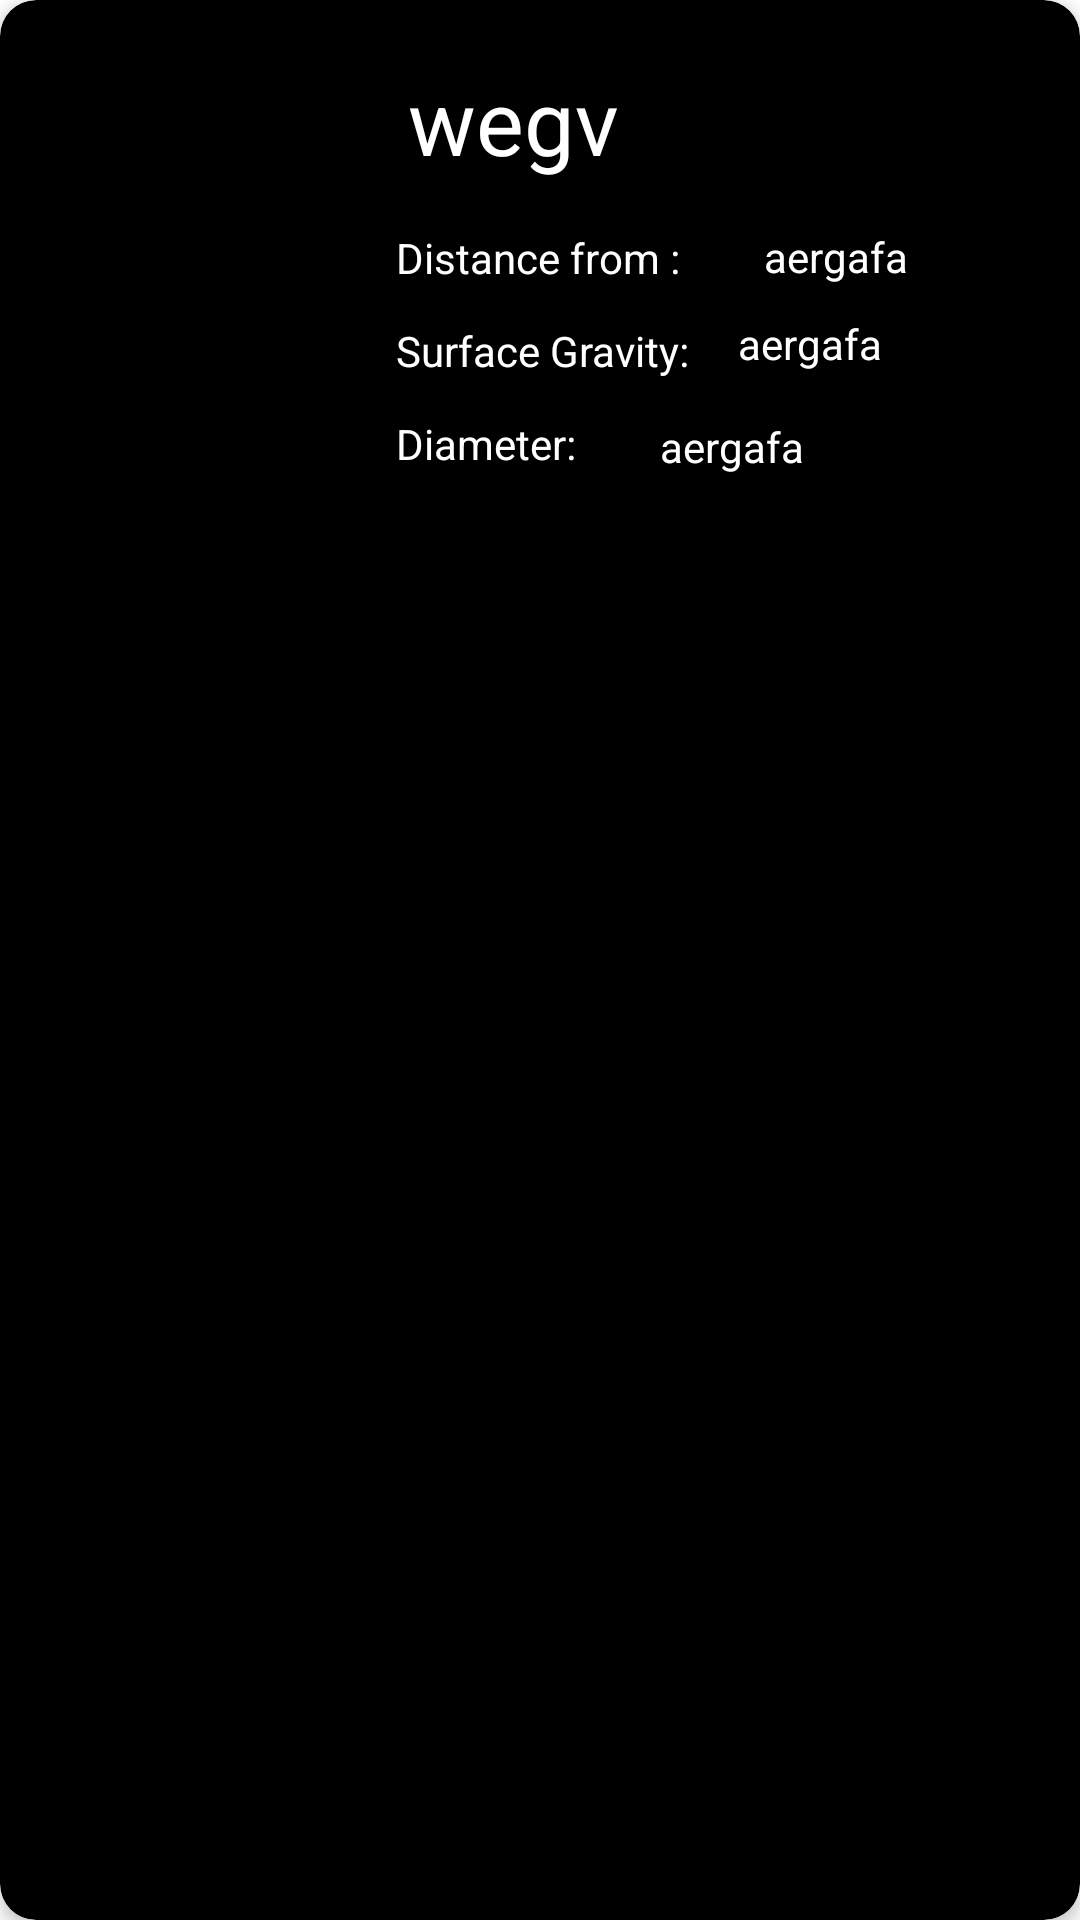

The Android layout XML behind this screen, and the referenced resources:
<!-- AndroidManifest.xml: application theme Theme.Planetss -->
<!-- res/layout/card_layout.xml -->
<?xml version="1.0" encoding="utf-8"?>
<androidx.cardview.widget.CardView xmlns:android="http://schemas.android.com/apk/res/android"
    xmlns:app="http://schemas.android.com/apk/res-auto"
    xmlns:tools="http://schemas.android.com/tools"
    android:id="@+id/card_view"
    android:layout_width="match_parent"
    android:layout_height="wrap_content"
    app:cardBackgroundColor="@color/black"
    android:layout_margin="5dp"
    app:cardCornerRadius="12dp"
    app:cardElevation="3dp"
    app:contentPadding="4dp"
    android:foreground="?android:attr/selectableItemBackground"
    android:clickable="true">


    <androidx.constraintlayout.widget.ConstraintLayout
        android:id="@+id/relative_layout"
        android:layout_width="match_parent"
        android:layout_height="wrap_content"
        android:padding="16dp">

        <ImageView
            android:id="@+id/image"
            android:layout_width="100dp"
            android:layout_height="100dp"
            app:layout_constraintLeft_toLeftOf="parent"
            app:layout_constraintTop_toTopOf="parent">

        </ImageView>

        <TextView
            android:id="@+id/planet_name"
            android:layout_width="wrap_content"
            android:layout_height="wrap_content"
            android:layout_marginStart="16dp"
            android:text="wegv"
            android:textColor="@color/white"
            android:textSize="30dp"
            app:layout_constraintLeft_toRightOf="@id/image"
            app:layout_constraintTop_toTopOf="parent"

            ></TextView>


        <TextView
            android:id="@+id/distance_text"
            android:layout_width="wrap_content"
            android:layout_height="wrap_content"
            android:layout_marginLeft="12dp"
            android:layout_marginTop="16dp"
            android:text="Distance from :"
            android:textColor="@color/white"
            app:layout_constraintLeft_toRightOf="@id/image"
            app:layout_constraintTop_toBottomOf="@+id/planet_name"

            >

        </TextView>

        <TextView
            android:id="@+id/surface_text"
            android:layout_width="wrap_content"
            android:layout_height="wrap_content"
            android:layout_marginLeft="12dp"
            android:layout_marginTop="12dp"
            android:text="Surface Gravity:"
            android:textColor="@color/white"
            app:layout_constraintLeft_toRightOf="@id/image"
            app:layout_constraintTop_toBottomOf="@+id/distance_text">

        </TextView>


        <TextView
            android:id="@+id/diameter_text"
            android:layout_width="wrap_content"
            android:layout_height="wrap_content"
            android:layout_marginLeft="12dp"
            android:layout_marginTop="12dp"
            android:text="Diameter:"
            android:textColor="@color/white"
            app:layout_constraintLeft_toRightOf="@id/image"
            app:layout_constraintTop_toBottomOf="@+id/surface_text" />


        <TextView
            android:id="@+id/distance"
            android:layout_width="wrap_content"
            android:layout_height="wrap_content"
            android:layout_marginLeft="28dp"
            android:layout_marginTop="56dp"
            android:text="aergafa"
            android:textColor="@color/white"
            app:layout_constraintLeft_toRightOf="@id/distance_text"
            app:layout_constraintTop_toTopOf="parent"></TextView>


        <TextView
            android:id="@+id/surface"
            android:layout_width="wrap_content"

            android:layout_height="wrap_content"
            android:layout_marginStart="16dp"
            android:layout_marginLeft="28dp"
            android:layout_marginTop="10dp"
            android:text="aergafa"
            android:textColor="@color/white"
            app:layout_constraintLeft_toRightOf="@id/surface_text"
            app:layout_constraintTop_toBottomOf="@id/distance"></TextView>

        <TextView
            android:id="@+id/diameter"
            android:layout_width="wrap_content"

            android:layout_height="wrap_content"
            android:layout_marginLeft="28dp"
            android:layout_marginTop="13dp"
            android:text="aergafa"
            android:textColor="@color/white"
            app:layout_constraintLeft_toRightOf="@id/diameter_text"
            app:layout_constraintTop_toBottomOf="@id/surface_text"></TextView>


        <CheckBox
            android:layout_width="wrap_content"
            android:layout_height="wrap_content"
            app:layout_constraintBottom_toTopOf="@+id/distance"
            app:layout_constraintLeft_toRightOf="@+id/surface"
            >

        </CheckBox>


    </androidx.constraintlayout.widget.ConstraintLayout>



</androidx.cardview.widget.CardView>
<!-- resources referenced by this layout -->
<resources>
  <color name="black">#FF000000</color>
  <color name="white">#FFFFFFFF</color>
  <style name="Theme.Planetss" parent="Theme.MaterialComponents.DayNight.DarkActionBar">
          
          <item name="colorPrimary">@color/purple_500</item>
          <item name="colorPrimaryVariant">@color/purple_700</item>
          <item name="colorOnPrimary">@color/white</item>
          
          <item name="colorSecondary">@color/teal_200</item>
          <item name="colorSecondaryVariant">@color/teal_700</item>
          <item name="colorOnSecondary">@color/black</item>
          
          <item name="android:statusBarColor" tools:targetApi="l">?attr/colorPrimaryVariant</item>
          
      </style>
  <color name="purple_500">#787083</color>
  <color name="purple_700">#7B7488</color>
  <color name="teal_200">#FF03DAC5</color>
  <color name="teal_700">#FF018786</color>
</resources>
